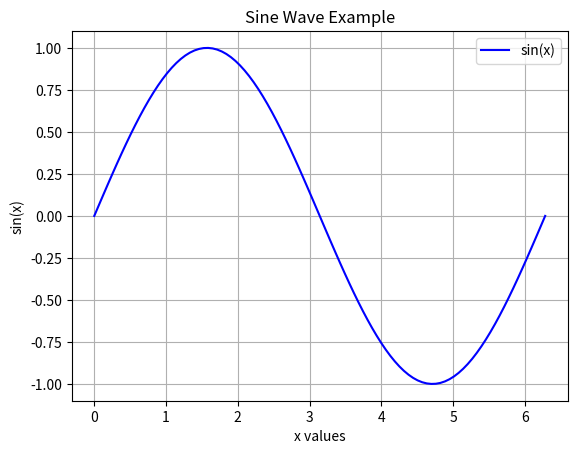

This figure's Python source:
import numpy as np
import matplotlib.pyplot as plt

# Create a NumPy array
data = np.array([10, 20, 30, 40, 50])

# Print the array
print("Array:", data)

# Calculate and print the mean
mean_value = np.mean(data)
print("Mean value:", mean_value)

# Multiply every element by 2
doubled = data * 2
print("Doubled array:", doubled)

# Create an array of x values from 0 to 2π
x = np.linspace(0, 2 * np.pi, 100)

# Calculate the sine of each x value
y = np.sin(x)

# Plot the sine wave
plt.plot(x, y, label='sin(x)', color='blue')

# Add labels and title
plt.title('Sine Wave Example')
plt.xlabel('x values')
plt.ylabel('sin(x)')
plt.legend()

# Show the plot
plt.grid(True)
plt.show()
